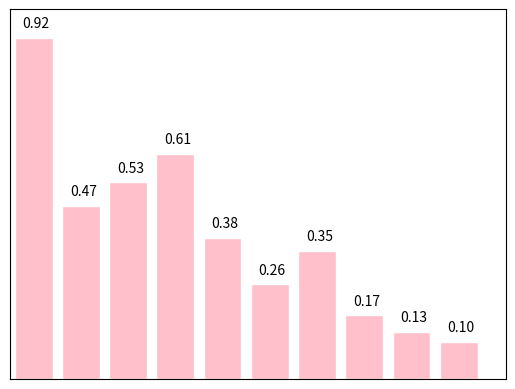

Generate this figure with matplotlib:
import matplotlib.pyplot as plt

import numpy as np

X = np.arange(10)

Y = (1-X/float(10))*np.random.uniform(0.5,1.0,10) #从均匀分布中随机采样(上界、下界、样本输出数目)

plt.bar(X,Y,facecolor='pink',edgecolor='white')

for x,y in zip(X,Y):
    plt.text(x+0.05,y+0.02,'%.2f' % y,ha='center',va='bottom')

plt.xlim(-.5,10)

plt.ylim(0,1.0)

plt.xticks(())

plt.yticks(())

plt.show()